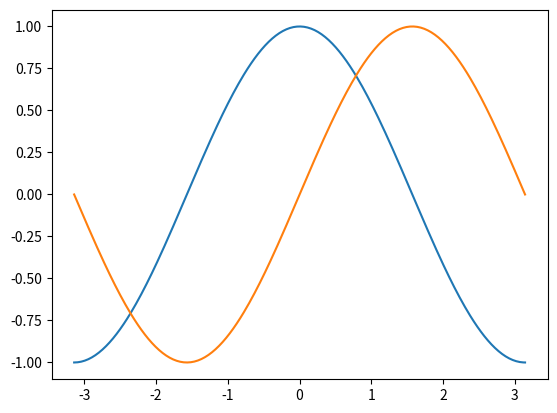
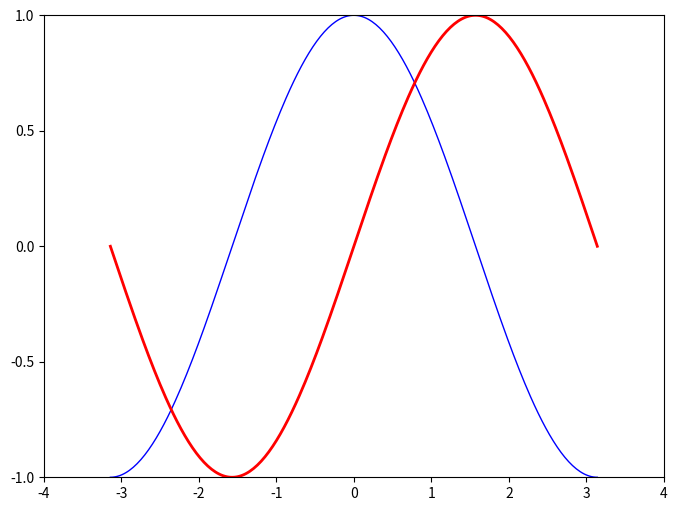

These charts were generated, in order, by the following Python code:
#coding:utf-8
import matplotlib.pyplot as plt
import numpy as np

#Simple plot: 画cos和sin
X=np.linspace(-np.pi,np.pi,256,endpoint=True)
C,S=np.cos(X),np.sin(X)
#使用默认的设置plot
plt.plot(X,C)
plt.plot(X,S)
plt.show()

#举例说明默认设置: instantiating defaults

#创建一个size为8*6 inches, 80 dots per inch的figure
plt.figure(figsize=(8,6),dpi=80)

#在1*1的网格里创建一个新的subplot
plt.subplot(1,1,1)

#使用宽度为1的蓝色blue线画cosine
plt.plot(X,C,color="blue",linewidth=1.0,linestyle="-")
plt.plot(X,S,color="red",linewidth=2.0,linestyle="-")

#设置x的范围limits
plt.xlim(-4.0,4.0)

#设置x的刻度ticks
plt.xticks(np.linspace(-4,4,9,endpoint=True))

#设置y的范围limits
plt.ylim(-1.0,1.0)

#设置y的刻度ticks
plt.yticks(np.linspace(-1,1,5,endpoint=True))

#使用72 dots像素per inch 保存图像
#plt.savefig("exercice_2.png",dpi=72)

#显示
plt.show()